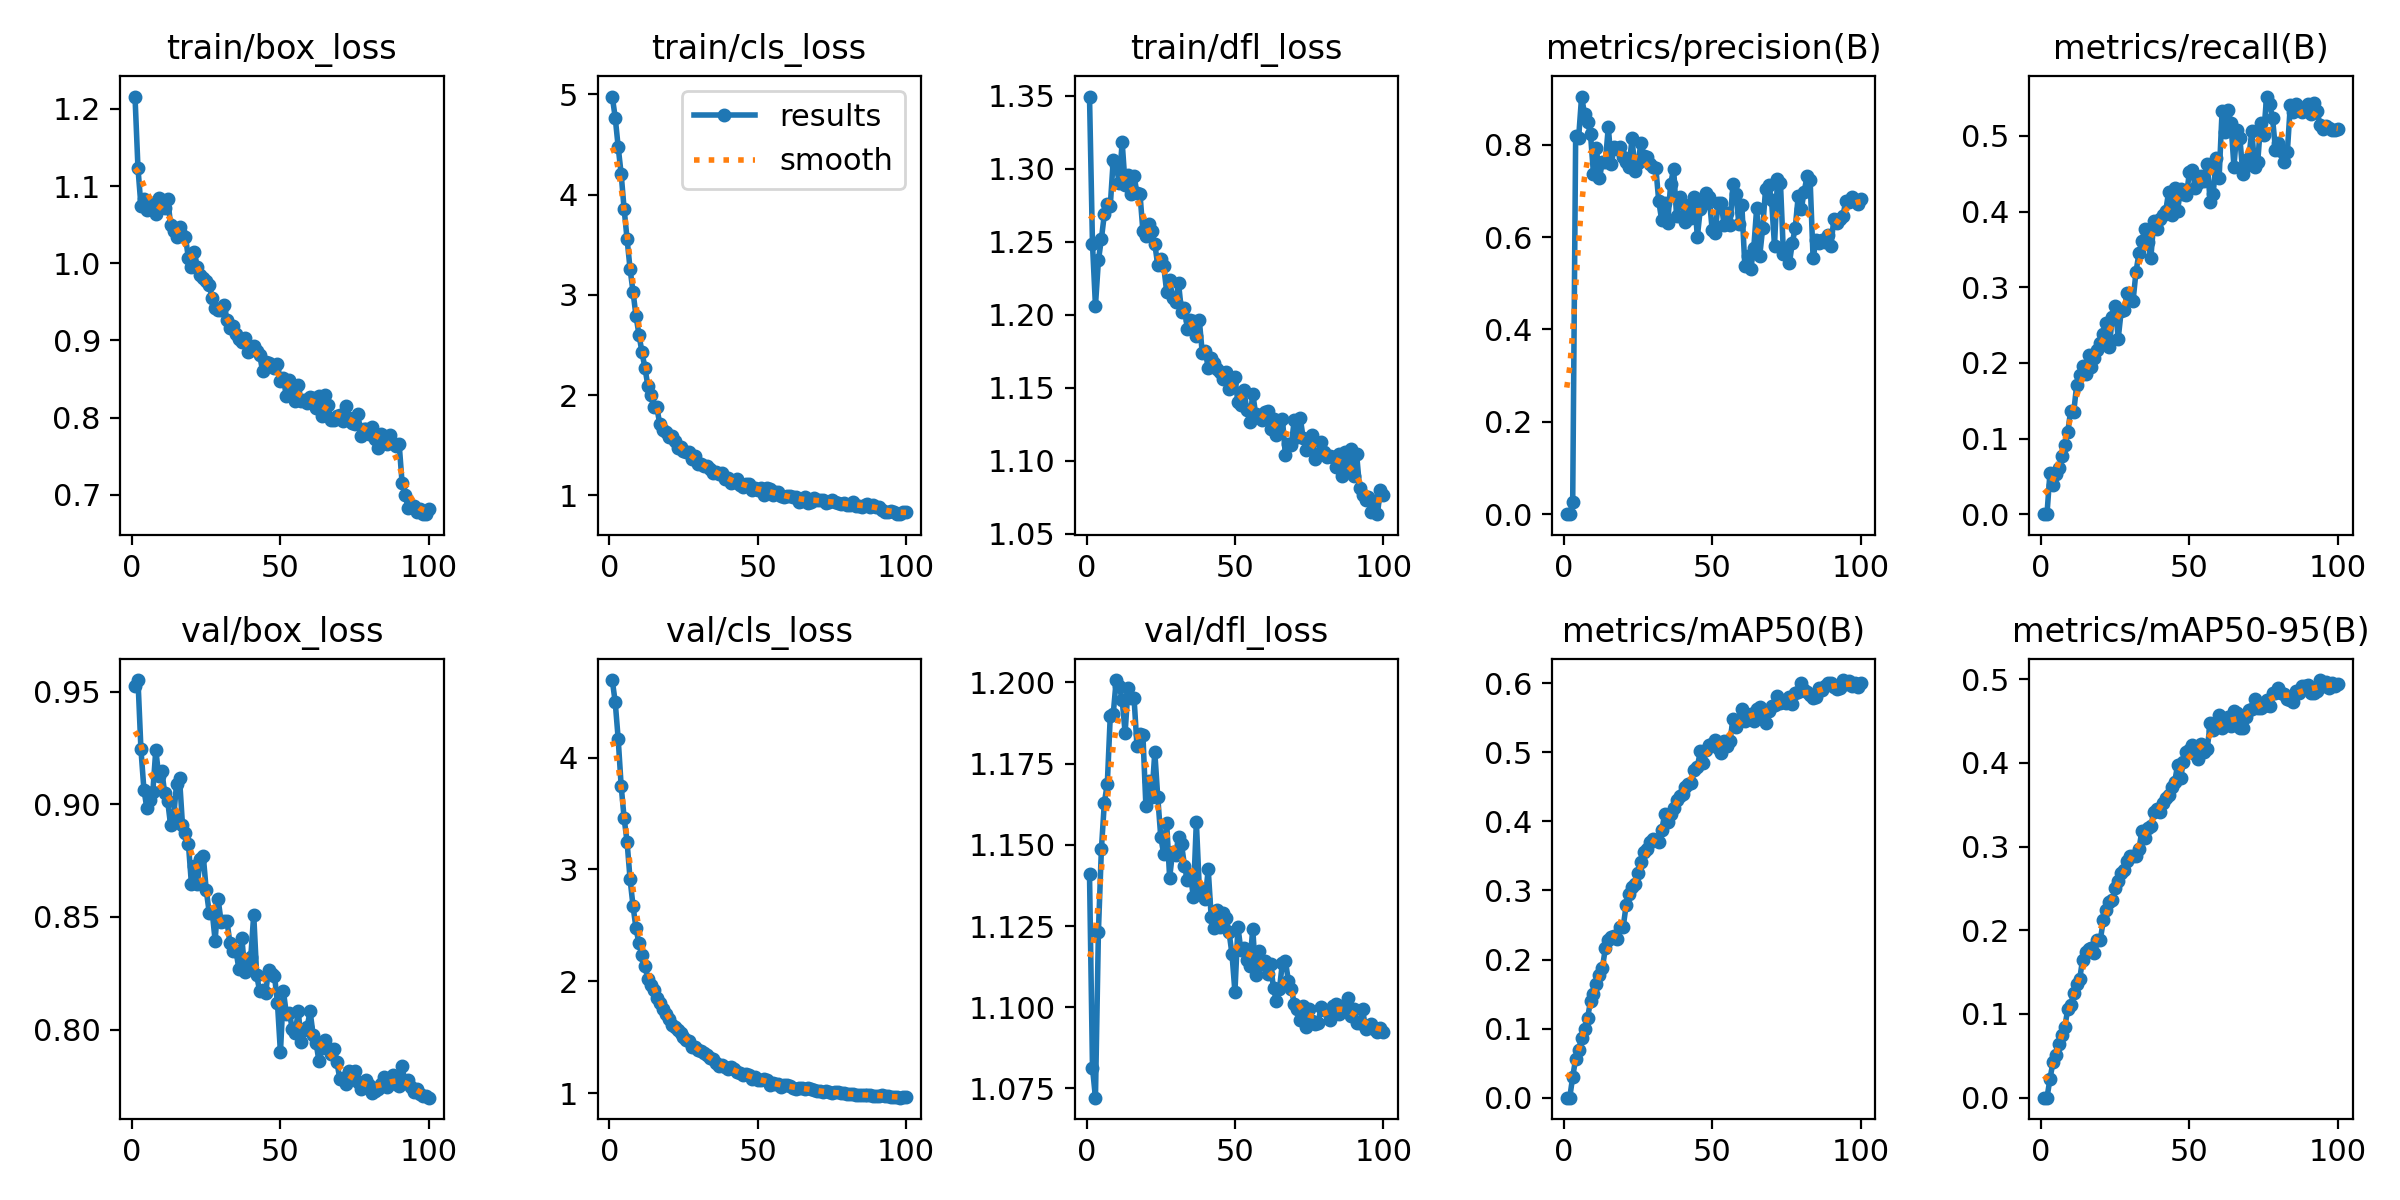

Source data for this figure (header and first rows):
epoch, time, train/box_loss, train/cls_loss, train/dfl_loss, metrics/precision(B), metrics/recall(B), metrics/mAP50(B), metrics/mAP50-95(B), val/box_loss, val/cls_loss, val/dfl_loss, lr/pg0, lr/pg1, lr/pg2
1, 5.192, 1.216, 4.978, 1.35, 0, 0, 0, 0, 0.9525, 4.693, 1.141, 3.12e-05, 3.12e-05, 3.12e-05
2, 8.238, 1.123, 4.767, 1.249, 0, 0, 0, 0, 0.9551, 4.495, 1.081, 6.25743e-05, 6.25743e-05, 6.25743e-05
3, 11.36, 1.074, 4.474, 1.206, 0.02642, 0.05436, 0.03003, 0.02218, 0.9244, 4.166, 1.072, 9.3315e-05, 9.3315e-05, 9.3315e-05
4, 14.39, 1.083, 4.205, 1.237, 0.82, 0.0385, 0.05641, 0.04211, 0.9065, 3.747, 1.123, 9.31488e-05, 9.31488e-05, 9.31488e-05
5, 17.42, 1.069, 3.855, 1.252, 0.8151, 0.05327, 0.06955, 0.05087, 0.8981, 3.459, 1.149, 9.21984e-05, 9.21984e-05, 9.21984e-05
6, 20.45, 1.071, 3.555, 1.269, 0.9044, 0.0613, 0.08645, 0.06396, 0.9018, 3.244, 1.163, 9.1248e-05, 9.1248e-05, 9.1248e-05
7, 23.5, 1.078, 3.258, 1.276, 0.8661, 0.07653, 0.09975, 0.07436, 0.9054, 2.914, 1.169, 9.02976e-05, 9.02976e-05, 9.02976e-05
8, 26.55, 1.064, 3.03, 1.275, 0.8487, 0.09167, 0.1154, 0.08421, 0.9242, 2.674, 1.19, 8.93472e-05, 8.93472e-05, 8.93472e-05
9, 29.71, 1.085, 2.788, 1.306, 0.8232, 0.1089, 0.1395, 0.1059, 0.9125, 2.473, 1.19, 8.83968e-05, 8.83968e-05, 8.83968e-05
10, 32.77, 1.082, 2.603, 1.302, 0.7371, 0.137, 0.1505, 0.1111, 0.9149, 2.34, 1.201, 8.74464e-05, 8.74464e-05, 8.74464e-05
11, 36.12, 1.072, 2.428, 1.29, 0.7921, 0.1345, 0.1649, 0.1248, 0.9051, 2.237, 1.199, 8.6496e-05, 8.6496e-05, 8.6496e-05
12, 39.53, 1.084, 2.274, 1.318, 0.7271, 0.1706, 0.1781, 0.1355, 0.9015, 2.134, 1.195, 8.55456e-05, 8.55456e-05, 8.55456e-05
13, 42.75, 1.05, 2.092, 1.289, 0.7625, 0.1839, 0.1878, 0.1412, 0.8906, 2.024, 1.184, 8.45952e-05, 8.45952e-05, 8.45952e-05
14, 45.94, 1.042, 2.002, 1.296, 0.762, 0.1959, 0.2161, 0.1651, 0.8941, 1.967, 1.198, 8.36448e-05, 8.36448e-05, 8.36448e-05
15, 49.15, 1.034, 1.878, 1.283, 0.8385, 0.1853, 0.2276, 0.1745, 0.909, 1.924, 1.195, 8.26944e-05, 8.26944e-05, 8.26944e-05
16, 52.19, 1.047, 1.88, 1.295, 0.7576, 0.2103, 0.2328, 0.1776, 0.9115, 1.849, 1.195, 8.1744e-05, 8.1744e-05, 8.1744e-05
17, 55.47, 1.037, 1.713, 1.283, 0.7954, 0.1949, 0.2345, 0.1785, 0.8907, 1.807, 1.18, 8.07936e-05, 8.07936e-05, 8.07936e-05
18, 58.51, 1.034, 1.653, 1.283, 0.7904, 0.2062, 0.2292, 0.1727, 0.8872, 1.752, 1.184, 7.98432e-05, 7.98432e-05, 7.98432e-05
19, 61.66, 1.006, 1.634, 1.257, 0.7946, 0.2171, 0.2464, 0.1883, 0.8823, 1.704, 1.184, 7.88928e-05, 7.88928e-05, 7.88928e-05
20, 64.73, 0.9954, 1.58, 1.254, 0.7745, 0.2257, 0.2469, 0.1889, 0.8647, 1.663, 1.162, 7.79424e-05, 7.79424e-05, 7.79424e-05
21, 67.9, 1.014, 1.591, 1.262, 0.7621, 0.238, 0.2784, 0.2125, 0.8725, 1.614, 1.17, 7.6992e-05, 7.6992e-05, 7.6992e-05
22, 70.95, 0.9952, 1.539, 1.257, 0.7529, 0.2529, 0.2942, 0.2247, 0.8648, 1.59, 1.165, 7.60416e-05, 7.60416e-05, 7.60416e-05
23, 74.01, 0.9841, 1.475, 1.248, 0.8136, 0.2203, 0.3044, 0.2337, 0.8755, 1.57, 1.179, 7.50912e-05, 7.50912e-05, 7.50912e-05
24, 77.08, 0.9809, 1.481, 1.234, 0.7431, 0.2605, 0.3092, 0.2356, 0.877, 1.536, 1.165, 7.41408e-05, 7.41408e-05, 7.41408e-05
25, 80.21, 0.9768, 1.446, 1.239, 0.7598, 0.275, 0.3247, 0.2501, 0.8619, 1.503, 1.153, 7.31904e-05, 7.31904e-05, 7.31904e-05
26, 83.28, 0.9716, 1.434, 1.233, 0.8042, 0.2322, 0.3407, 0.2594, 0.8519, 1.474, 1.147, 7.224e-05, 7.224e-05, 7.224e-05
27, 86.36, 0.9554, 1.427, 1.216, 0.7749, 0.2682, 0.3561, 0.2684, 0.8524, 1.465, 1.157, 7.12896e-05, 7.12896e-05, 7.12896e-05
28, 89.44, 0.9423, 1.361, 1.224, 0.7735, 0.2693, 0.3603, 0.2719, 0.8394, 1.41, 1.14, 7.03392e-05, 7.03392e-05, 7.03392e-05
29, 92.53, 0.9398, 1.388, 1.211, 0.7593, 0.2927, 0.3701, 0.2822, 0.8579, 1.412, 1.148, 6.93888e-05, 6.93888e-05, 6.93888e-05
30, 95.63, 0.9394, 1.309, 1.209, 0.7517, 0.2847, 0.3747, 0.2883, 0.8479, 1.384, 1.147, 6.84384e-05, 6.84384e-05, 6.84384e-05
31, 98.9, 0.9459, 1.317, 1.222, 0.7506, 0.2818, 0.3734, 0.289, 0.8481, 1.375, 1.152, 6.7488e-05, 6.7488e-05, 6.7488e-05
32, 102.1, 0.9271, 1.29, 1.202, 0.6777, 0.3206, 0.3702, 0.2882, 0.848, 1.356, 1.15, 6.65376e-05, 6.65376e-05, 6.65376e-05
33, 105.2, 0.9162, 1.292, 1.205, 0.6361, 0.3448, 0.3872, 0.2974, 0.8382, 1.344, 1.144, 6.55872e-05, 6.55872e-05, 6.55872e-05
34, 108.2, 0.9192, 1.258, 1.19, 0.6745, 0.3615, 0.4106, 0.319, 0.8351, 1.312, 1.139, 6.46368e-05, 6.46368e-05, 6.46368e-05
35, 111.4, 0.9079, 1.222, 1.197, 0.6301, 0.3766, 0.399, 0.3097, 0.835, 1.303, 1.141, 6.36864e-05, 6.36864e-05, 6.36864e-05
36, 114.5, 0.9023, 1.232, 1.196, 0.7146, 0.3599, 0.411, 0.3226, 0.8269, 1.271, 1.134, 6.2736e-05, 6.2736e-05, 6.2736e-05
37, 117.6, 0.8981, 1.216, 1.186, 0.7485, 0.339, 0.4191, 0.324, 0.8407, 1.244, 1.157, 6.17856e-05, 6.17856e-05, 6.17856e-05
38, 120.6, 0.9031, 1.223, 1.196, 0.6459, 0.3876, 0.4304, 0.3419, 0.8255, 1.25, 1.137, 6.08352e-05, 6.08352e-05, 6.08352e-05
39, 123.6, 0.8855, 1.162, 1.174, 0.687, 0.3766, 0.4365, 0.3448, 0.8281, 1.233, 1.136, 5.98848e-05, 5.98848e-05, 5.98848e-05
40, 126.7, 0.8871, 1.173, 1.175, 0.672, 0.3902, 0.4392, 0.3411, 0.8321, 1.22, 1.133, 5.89344e-05, 5.89344e-05, 5.89344e-05
41, 129.7, 0.8925, 1.122, 1.163, 0.6324, 0.3957, 0.4504, 0.3515, 0.851, 1.234, 1.142, 5.7984e-05, 5.7984e-05, 5.7984e-05
42, 132.8, 0.8857, 1.134, 1.17, 0.6661, 0.4003, 0.4548, 0.3579, 0.8241, 1.219, 1.128, 5.70336e-05, 5.70336e-05, 5.70336e-05
43, 135.8, 0.8817, 1.158, 1.167, 0.6407, 0.4263, 0.4555, 0.3621, 0.817, 1.186, 1.124, 5.60832e-05, 5.60832e-05, 5.60832e-05
44, 138.8, 0.8598, 1.099, 1.163, 0.6869, 0.3949, 0.4742, 0.3715, 0.8176, 1.178, 1.13, 5.51328e-05, 5.51328e-05, 5.51328e-05
45, 141.9, 0.8715, 1.087, 1.161, 0.6003, 0.4313, 0.479, 0.3766, 0.8161, 1.165, 1.125, 5.41824e-05, 5.41824e-05, 5.41824e-05
46, 144.9, 0.8713, 1.111, 1.156, 0.6612, 0.4013, 0.5014, 0.3972, 0.8266, 1.176, 1.129, 5.3232e-05, 5.3232e-05, 5.3232e-05
47, 148, 0.8672, 1.116, 1.161, 0.6725, 0.4294, 0.4841, 0.3819, 0.8248, 1.167, 1.128, 5.22816e-05, 5.22816e-05, 5.22816e-05
48, 151, 0.864, 1.054, 1.149, 0.6953, 0.423, 0.503, 0.4015, 0.8238, 1.127, 1.123, 5.13312e-05, 5.13312e-05, 5.13312e-05
49, 154.1, 0.8697, 1.07, 1.154, 0.6873, 0.4221, 0.5101, 0.4127, 0.8117, 1.141, 1.116, 5.03808e-05, 5.03808e-05, 5.03808e-05
50, 157.1, 0.8472, 1.055, 1.157, 0.6151, 0.4519, 0.5122, 0.4156, 0.7899, 1.114, 1.105, 4.94304e-05, 4.94304e-05, 4.94304e-05
51, 160.1, 0.8509, 1.076, 1.14, 0.6086, 0.4547, 0.5178, 0.4211, 0.8169, 1.115, 1.125, 4.848e-05, 4.848e-05, 4.848e-05
52, 163.2, 0.8274, 1.006, 1.138, 0.6738, 0.4312, 0.5067, 0.4106, 0.8069, 1.128, 1.118, 4.75296e-05, 4.75296e-05, 4.75296e-05
53, 166.2, 0.8486, 1.071, 1.148, 0.6739, 0.4383, 0.4997, 0.4051, 0.8073, 1.119, 1.118, 4.65792e-05, 4.65792e-05, 4.65792e-05
54, 169.2, 0.8382, 1.061, 1.135, 0.6273, 0.4465, 0.5158, 0.4232, 0.8004, 1.078, 1.115, 4.56288e-05, 4.56288e-05, 4.56288e-05
55, 172.2, 0.822, 0.9981, 1.127, 0.6512, 0.4407, 0.5096, 0.4128, 0.7984, 1.093, 1.113, 4.46784e-05, 4.46784e-05, 4.46784e-05
56, 175.3, 0.8419, 1.029, 1.146, 0.6272, 0.4635, 0.5166, 0.4171, 0.8083, 1.079, 1.124, 4.3728e-05, 4.3728e-05, 4.3728e-05
57, 178.3, 0.8215, 1.035, 1.132, 0.7142, 0.4123, 0.5479, 0.4472, 0.7945, 1.08, 1.11, 4.27776e-05, 4.27776e-05, 4.27776e-05
58, 181.3, 0.8228, 0.9891, 1.13, 0.6924, 0.4229, 0.5365, 0.4392, 0.7998, 1.06, 1.117, 4.18272e-05, 4.18272e-05, 4.18272e-05
59, 184.4, 0.8195, 0.9799, 1.128, 0.6286, 0.4709, 0.5471, 0.4477, 0.8012, 1.072, 1.113, 4.08768e-05, 4.08768e-05, 4.08768e-05
60, 187.4, 0.8262, 0.9921, 1.133, 0.6689, 0.4444, 0.5629, 0.4573, 0.8081, 1.073, 1.114, 3.99264e-05, 3.99264e-05, 3.99264e-05
... 40 more rows
